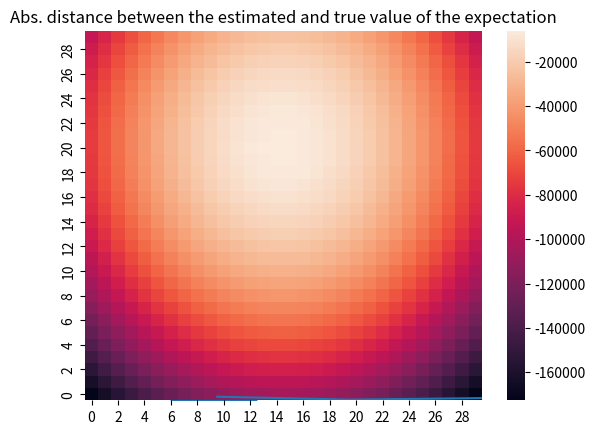

The script that saved this image: (Note: this script raises an exception after producing the figure.)
from __future__ import annotations
import numpy as np
from numpy.linalg import inv, det, slogdet
from scipy.stats import norm, multivariate_normal
import matplotlib.pyplot as plt
import numpy as np
import seaborn as sns



class UnivariateGaussian:
    """
    Class for univariate Gaussian Distribution Estimator
    """

    def __init__(self, biased_var: bool = False) -> UnivariateGaussian:
        """
        Estimator for univariate Gaussian mean and variance parameters

        Parameters
        ----------
        biased_var : bool, default=True
            Should fitted estimator of variance be a biased or unbiased estimator

        Attributes
        ----------
        fitted_ : bool
            Initialized as false indicating current estimator instance has not been fitted.
            To be set as True in `UnivariateGaussian.fit` function.

        mu_: float
            Estimated expectation initialized as None. To be set in `UnivariateGaussian.fit`
            function.

        var_: float
            Estimated variance initialized as None. To be set in `UnivariateGaussian.fit`
            function.
        """
        self.biased_ = biased_var
        self.fitted_, self.mu_, self.var_ = False, None, None

    def fit(self, X: np.ndarray) -> UnivariateGaussian:
        """
        Estimate Gaussian expectation and variance from given samples

        Parameters
        ----------
        X: ndarray of shape (n_samples, )
            Training data

        Returns
        -------
        self : returns an instance of self.

        Notes
        -----
        Sets `self.mu_`, `self.var_` attributes according to calculated estimation (where
        estimator is either biased or unbiased). Then sets `self.fitted_` attribute to `True`
        """
        m = len(X)
        self.mu_ = X.mean()
        self.var_ = np.sum(pow(X - self.mu_, 2))
        if not self.biased_:
            self.var_ /= (m - 1)
        else:
            self.var_ /= m

        self.fitted_ = True
        return self

    def pdf(self, X: np.ndarray) -> np.ndarray:
        """
        Calculate PDF of observations under Gaussian model with fitted estimators

        Parameters
        ----------
        X: ndarray of shape (n_samples, )
            Samples to calculate PDF for

        Returns
        -------
        pdfs: ndarray of shape (n_samples, )
            Calculated values of given samples for PDF function of N(mu_, var_)

        Raises
        ------
        ValueError: In case function was called prior fitting the model
        """
        if not self.fitted_:
            raise ValueError("Estimator must first be fitted before calling `pdf` function")
        return np.array(norm.pdf(X, self.mu_, self.var_))

    @staticmethod
    def log_likelihood(mu: float, sigma: float, X: np.ndarray) -> float:
        """
        Calculate the log-likelihood of the data under a specified Gaussian model

        Parameters
        ----------
        mu : float
            Expectation of Gaussian
        sigma : float
            Variance of Gaussian
        X : ndarray of shape (n_samples, )
            Samples to calculate log-likelihood with

        Returns
        -------
        log_likelihood: float
            log-likelihood calculated
        """
        val = 1
        m = len(X)
        for i in range(m):
            val *= norm(mu, pow(sigma, 2)).pdf(i)
        return np.log(val)


class MultivariateGaussian:
    """
    Class for multivariate Gaussian Distribution Estimator
    """

    def __init__(self):
        """
        Initialize an instance of multivariate Gaussian estimator

        Attributes
        ----------
        fitted_ : bool
            Initialized as false indicating current estimator instance has not been fitted.
            To be set as True in `MultivariateGaussian.fit` function.

        mu_: float
            Estimated expectation initialized as None. To be set in `MultivariateGaussian.ft`
            function.

        cov_: float
            Estimated covariance initialized as None. To be set in `MultivariateGaussian.ft`
            function.
        """
        self.mu_, self.cov_ = None, None
        self.fitted_ = False

    def fit(self, X: np.ndarray) -> MultivariateGaussian:
        """
        Estimate Gaussian expectation and covariance from given samples

        Parameters
        ----------
        X: ndarray of shape (n_samples, )
            Training data

        Returns
        -------
        self : returns an instance of self.

        Notes
        -----
        Sets `self.mu_`, `self.cov_` attributes according to calculated estimation.
        Then sets `self.fitted_` attribute to `True`
        """
        m = len(X)
        self.mu_ = X.mean(0)
        centered_X = X - self.mu_
        self.cov_ = np.matmul(np.transpose(centered_X), centered_X) * (1. / m)
        self.fitted_ = True
        return self

    def pdf(self, X: np.ndarray):
        """
        Calculate PDF of observations under Gaussian model with fitted estimators

        Parameters
        ----------
        X: ndarray of shape (n_samples, )
            Samples to calculate PDF for

        Returns
        -------
        pdfs: ndarray of shape (n_samples, )
            Calculated values of given samples for PDF function of N(mu_, cov_)

        Raises
        ------
        ValueError: In case function was called prior fitting the model
        """
        if not self.fitted_:
            raise ValueError("Estimator must first be fitted before calling `pdf` function")
        return np.array(multivariate_normal.pdf(X, self.mu_, self.cov_))

    @staticmethod
    def log_likelihood(mu: np.ndarray, cov: np.ndarray, X: np.ndarray) -> float:
        """
        Calculate the log-likelihood of the data under a specified Gaussian model

        Parameters
        ----------
        mu : float
            Expectation of Gaussian
        cov : float
            covariance matrix of Gaussian
        X : ndarray of shape (n_samples, )
            Samples to calculate log-likelihood with

        Returns
        -------
        log_likelihood: float
            log-likelihood calculated
        """
        val = 0
        m = len(X)
        d = len(X[0])
        cov_inverted = np.linalg.inv(cov)
        cov_det = np.linalg.det(cov)
        centered_X = X - mu
        centered_X_T = np.transpose(centered_X)
        for i in range(m):
            x = np.matmul(np.matmul(centered_X[i], cov_inverted), centered_X_T[:, i])
            val += np.matmul(np.matmul(centered_X[i], cov_inverted), centered_X_T[:, i])
        val += (m * np.log(cov_det))
        val += (m * d * np.log(2 * np.pi))
        val *= (-0.5)
        return val


if __name__ == '__main__':
    mu, sigma = 10, 1

    # Q1:
    univariate_gaussian = UnivariateGaussian()
    X = np.random.normal(mu, sigma, 1000)
    univariate_gaussian.fit(X)
    print('(', univariate_gaussian.mu_, univariate_gaussian.var_, ')')

    # # Q2:
    ms = np.linspace(10, 1000, 100).astype(int)
    values = []
    for m in ms:
        univariate_gaussian.fit(X[:m])
        values.append(abs(mu - univariate_gaussian.mu_))

    plt.plot(ms, values)
    plt.title('Abs. distance between the estimated and true value of the expectation')
    plt.xlabel('Number of Samples')
    plt.ylabel('Absolute Distance')
    plt.show()

    # Q3:
    Y = univariate_gaussian.pdf(X)
    plt.scatter(X, Y)
    plt.xlabel('samples')
    plt.ylabel('pdf')
    plt.show()

    # Q4:
    mu2 = np.array([0, 0, 4, 0])
    sigma2 = np.array([[1, 0.2, 0, 0.5],
                       [0.2, 2, 0, 0],
                       [0, 0, 1, 0],
                       [0.5, 0, 0, 1]])

    X2 = np.random.multivariate_normal(mu2, sigma2, 1000)
    multivariate_gaussian = MultivariateGaussian()
    multivariate_gaussian.fit(X2)
    print(multivariate_gaussian.mu_, '\n', multivariate_gaussian.cov_)

    # Q5:
    f1, f3 = np.linspace(-10, 10, 30), np.linspace(-10, 10, 30)
    Z = np.array([[multivariate_gaussian.log_likelihood(np.array([i, 0, j, 0]), sigma2, X2) for i in f1] for j in f3])

    graph_ticks = np.linspace(-10,10,20);
    print(graph_ticks)
    ax = sns.heatmap(Z)
    ax.set_xticks = graph_ticks
    ax.set_yticks = graph_ticks
    ax.invert_yaxis()
    plt.show()

    # Q6:
    max_liklihood = np.argmax(Z)
    print('The maximizer of the liklihood is mu=[',
          round(f1[int(max_liklihood / 10)], 3), ', 0 ,',
          round(f3[int(max_liklihood % 10)], 3), ', 0 ]')

